Dataset: split_data5 (GitHub, sarath1102/Automatic-Classification-of-Nutritional-Deficiencies-in-Coffee-Leaves-Images-Using-Transfer-Learning). Classes: boron deficiency, calcium deficiency, iron deficiency, potasium K.

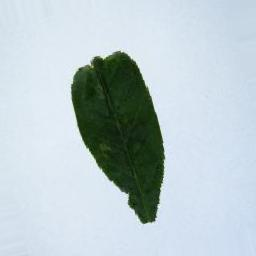
Label: boron deficiency

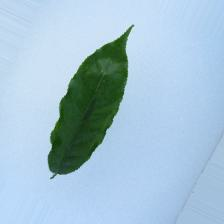
Label: calcium deficiency

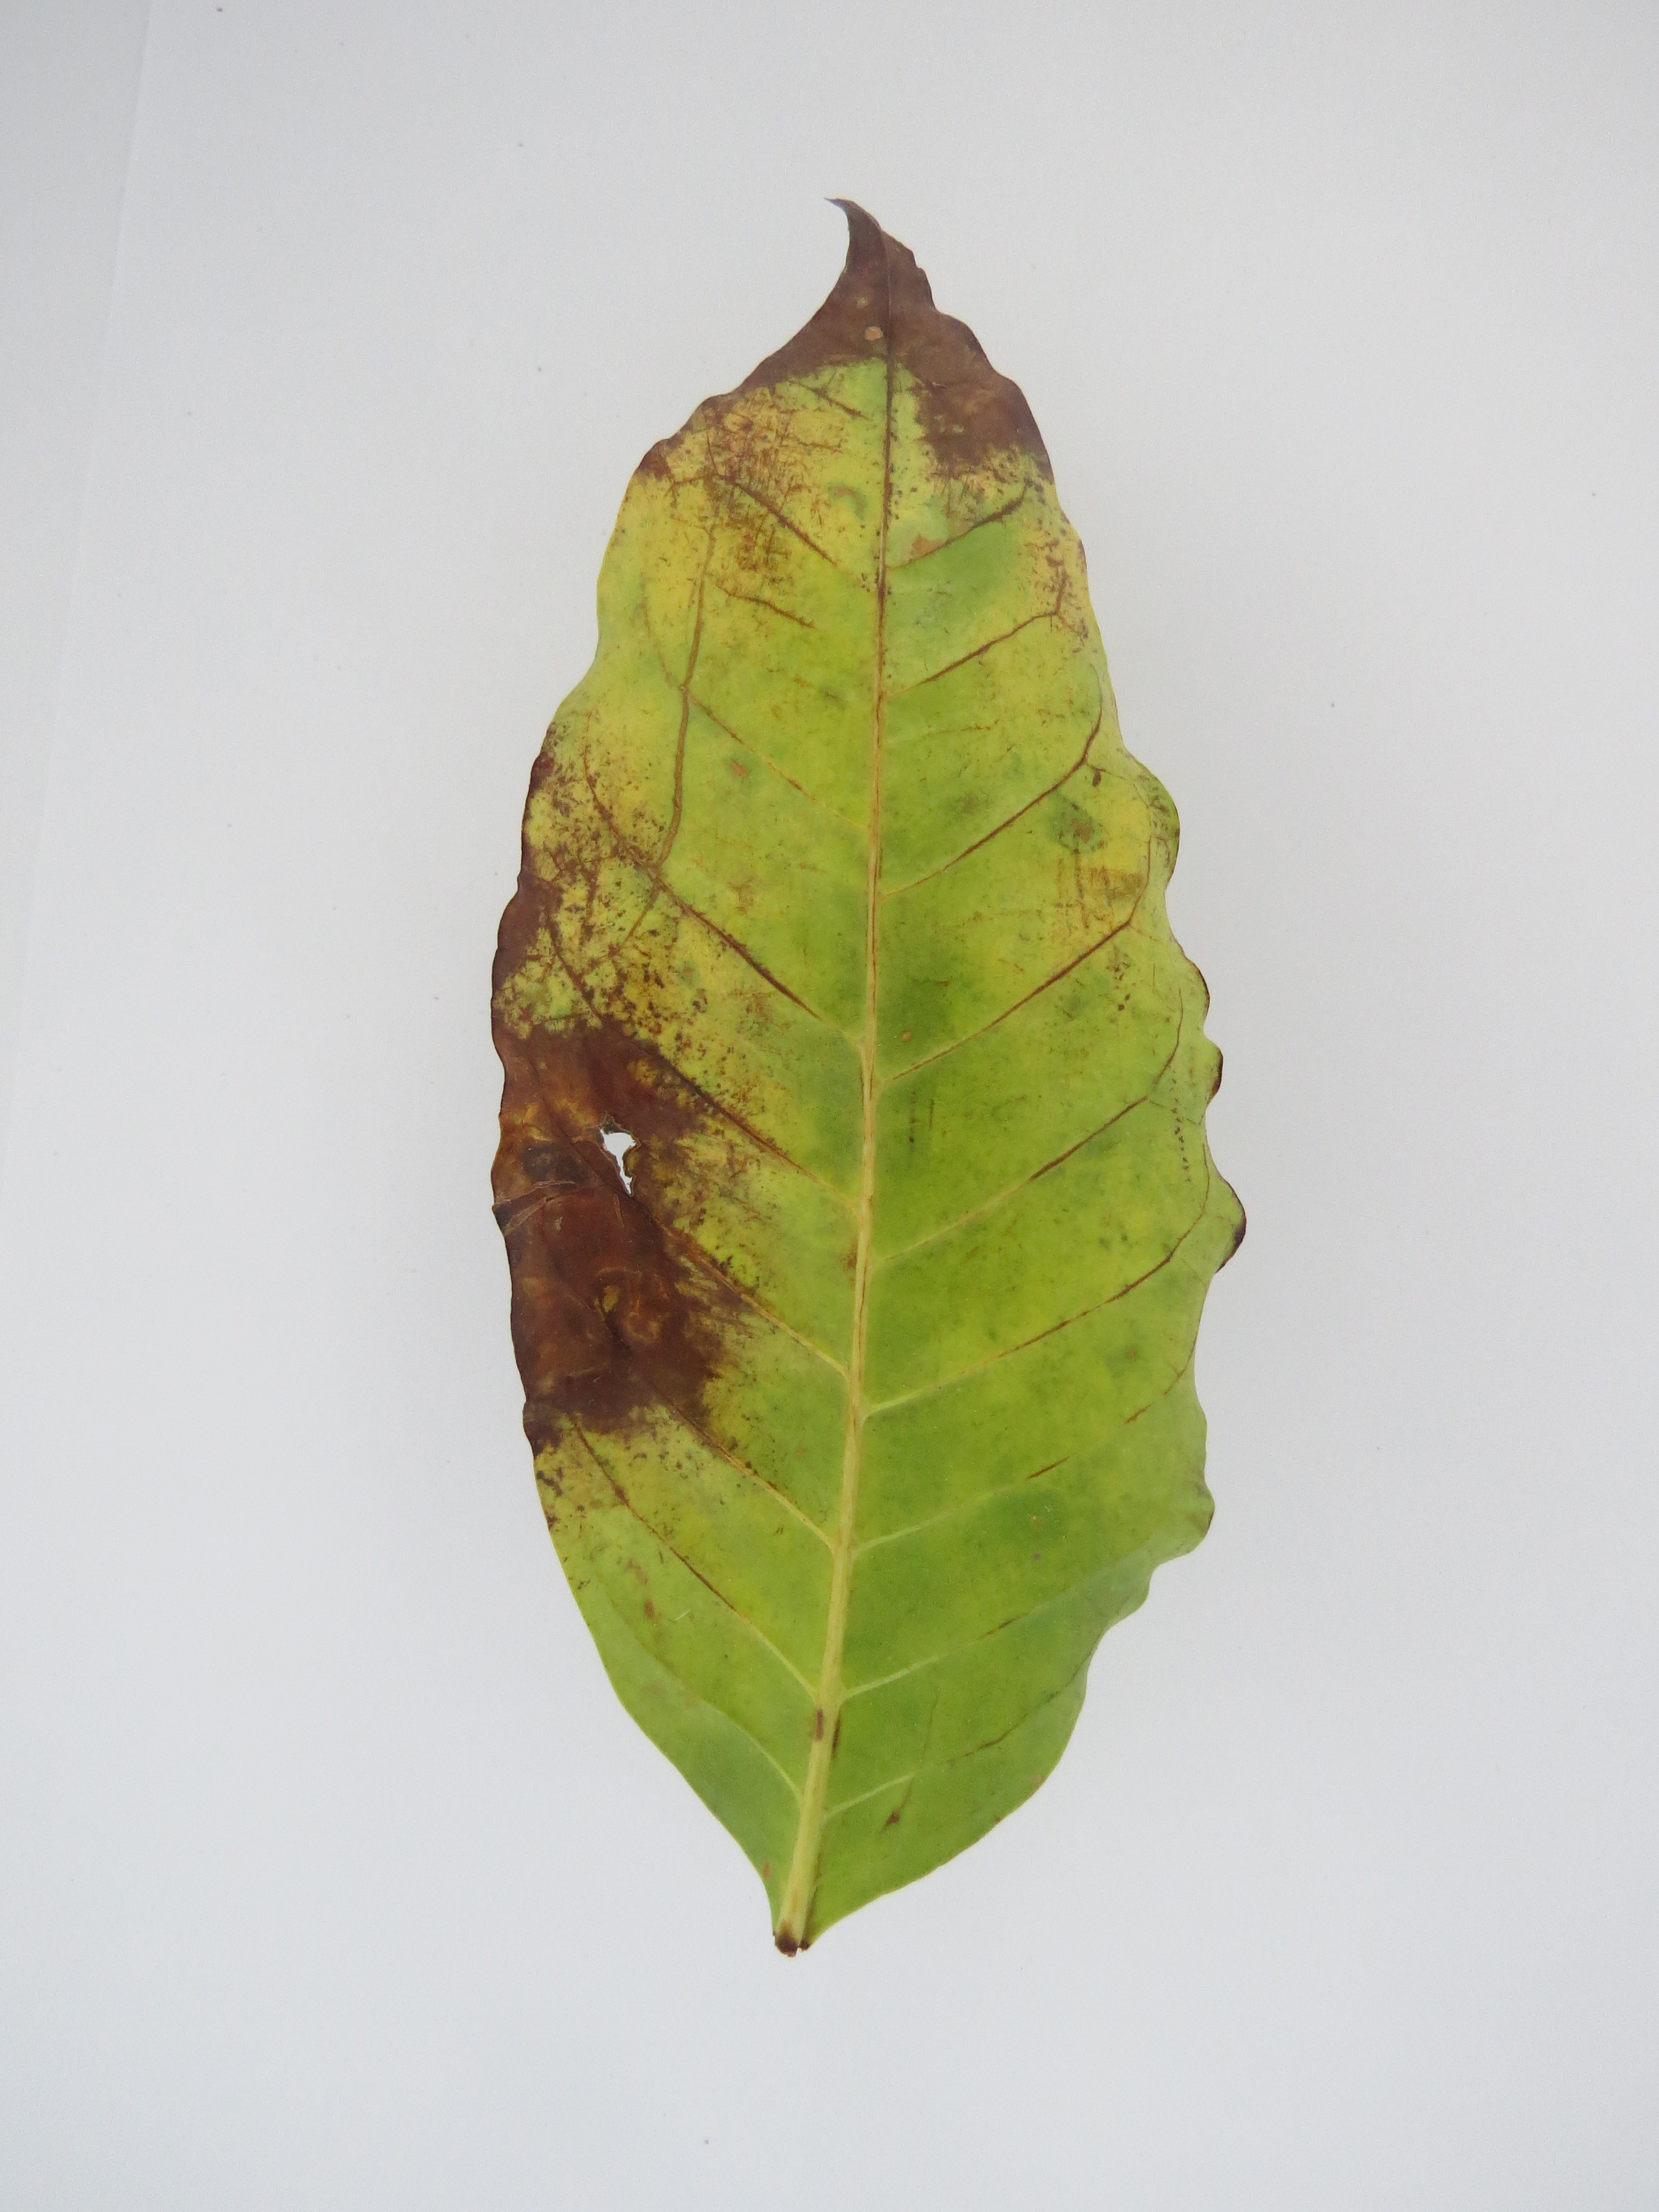
Label: potasium K

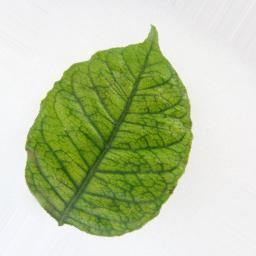
Label: iron deficiency

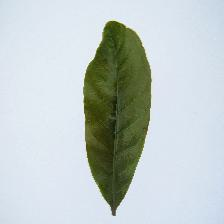
Label: boron deficiency

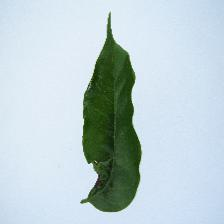
Label: calcium deficiency
